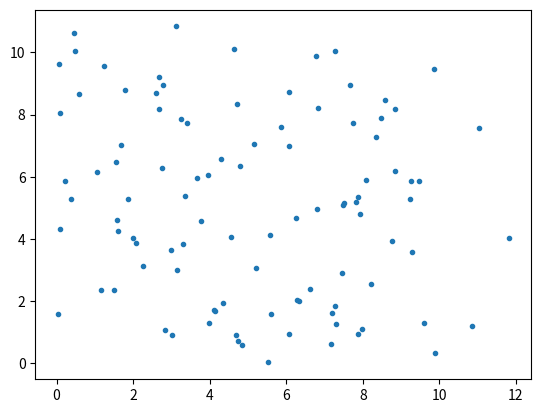

Source code (Python):
import numpy as np
import matplotlib.pyplot as plt

class coordinate: #class for coordinate
    def __init__(self,x,y):
        self.coordinate = [x,y]
    
    def Random_Process(self,SD): 
        self.coordinate[0] = self.coordinate[0]+np.random.normal(0,SD)
        self.coordinate[1] = self.coordinate[1]+np.random.normal(0,SD)

    def x(self):
        return self.coordinate[0]
    
    def y(self):
        return self.coordinate[1]

    def xto(self,x):
        self.coordinate[0] = x
    
    def yto(self,y):
        self.coordinate[1] = y

def Distance(node1 , node2 , R , length): #calculate distance between 2 nodes in torus , if distance is greater than R ,return -1
    if node1.x() + R > length  and  node2.x() - R < 0 or node2.x() + R > length  and  node1.x() - R < 0: 
        #check whether both circle centered at node1,2 passed the vertical border
        #we want to fixed the point at right
        if node1.x() + R > length:
            LeftNode = node2
            RightNode = node1
        else:
            LeftNode = node1
            RightNode = node2 
        #check whether both circle centered at node1,2 passed the horizontal border
        if node1.y() + R > length  and  node2.y() - R < 0 or node2.y() + R > length  and  node1.y() - R < 0:
            #move both x and y
            if LeftNode.y() + R > length: #it's on the upper left ,we add length to x and minus length to y
                res =  np.sqrt((LeftNode.x()+length - RightNode.x())**2 +  (LeftNode.y() - length - RightNode.y())**2)
            else:#it's on the lower left we add length to both x and y
                res  = np.sqrt((LeftNode.x()+length - RightNode.x())**2 +  (LeftNode.y() + length - RightNode.y())**2)
        else: # it's just on left we move add length to x
            res =  np.sqrt((LeftNode.x()+length - RightNode.x())**2 +  (LeftNode.y() - RightNode.y())**2)
    elif  node1.y() + R > length  and  node2.y() - R < 0 or node2.y() + R > length  and  node1.y() - R < 0: #check y conditions
        #we want upper node be fixed
        if node1.y() + R > length:
            UpperNode = node1
            LowerNode = node2
        else:
            UpperNode = node2
            LowerNode = node1 
        res =  np.sqrt((UpperNode.x() - LowerNode.x())**2 +  (LowerNode.y()+length - UpperNode.y())**2)
    else:
        res = np.sqrt((node1.x() - node2.x())**2 +  (node1.y() - node2.y())**2)
    #check if distance is less than R
    if res > R:
        res = -1 # -1 repersents they are not connected
    return res 

class Graph: # class for graph where R is radius, SD is standard deviation
    def __init__(self , shape , R , SD , length):
        self.graph = []
        self.shape = shape
        self.R = R
        self.SD = SD
        self.length = length

        if self.shape == "square" :
            for i in range(length):
                for j in range(length):
                    self.graph.append(coordinate(i+1/2,j+1/2))
        elif self.shape == "triangle":
            for i in range (length):
                for j in range(length):
                    if i%2 == 0:
                        self.graph.append(coordinate(j+1/2,i+1/2))
                    else:
                        self.graph.append(coordinate(j+1,i+1/2))
                                
    def Print_Graph(self): #method for checking
        res = ""
        for i in range((self.length)**2):
            res = res + str(self.graph[i].coordinate)
            print(res)
    
    def Get_XY_List(self): #get a list contains 2 lists, 1st list stores x values 2nd list stores y values, used for plotting
        X = []
        Y = []
        for i in range((self.length)**2):
            X.append(self.graph[i].x())
            Y.append(self.graph[i].y())
        return [X,Y]

    def Plot_Graph(self): # plot the graph
        plt.plot(self.Get_XY_List()[0],self.Get_XY_List()[1],".")
        plt.show()

    def Random_Movement(self):
        for i in range((self.length)**2):

            self.graph[i].Random_Process(self.SD) # take random movement for each node

            if self.graph[i].x() > self.length : # make sure we are working in a torus
                self.graph[i].xto(self.graph[i].x() - self.length) # checking conditions for x
            elif self.graph[i].x() < 0 :
                self.graph[i].xto(self.length - self.graph[i].x())
            
            if self.graph[i].y() > self.length : # checking conditions for y
                self.graph[i].yto(self.graph[i].y() - self.length) 
            elif self.graph[i].y() < 0 :
                self.graph[i].yto(self.length - self.graph[i].y())

    def Find_Components(self):
        #not complete yet
        #loop until there is no more element in original list
        Avaliable_Nodes = self.graph
        current_Node = Avaliable_Nodes.pop(0)
        current_queue = []
        To_Sub = []
        res = []
        current_component = []

        #loop for first time to enter while
        for i in range(len(Avaliable_Nodes)):
            if Distance(current_Node,Avaliable_Nodes[i] , self.R ,self.length) != -1:
                current_queue.append(Avaliable_Nodes[i])
            else :
                To_Sub.append(Avaliable_Nodes[i])
        current_component.append(current_Node)
        Avaliable_Nodes =  To_Sub
        if len(current_queue) == 0 :
            current_Node = Avaliable_Nodes.pop(0) 
            res.append(current_component)   
            current_component = []
        else :
            current_Node = current_queue.pop(0)
        To_Sub = []


        while len(Avaliable_Nodes) != 0 :
            while True:
                for i in range(len(Avaliable_Nodes)):#loop through the current node, find nodes within R
                    if Distance(current_Node,Avaliable_Nodes[i], self.R ,self.length) != -1:
                        current_queue.append(Avaliable_Nodes[i])
                    else :
                        To_Sub.append(Avaliable_Nodes[i])
                current_component.append(current_Node)
                if len(current_queue) != 0 :
                    current_Node = current_queue.pop(0) 
                Avaliable_Nodes =  To_Sub
                To_Sub = []
                if len(current_queue) == 0:
                    break
            if len(Avaliable_Nodes) != 0:
                current_Node = Avaliable_Nodes.pop(0)
            res.append(current_component)
            current_component = []
        return res
    
    def largest_component(self):
        components = self.Find_Components()
        res = 0
        for i in range(len(components)):
            if len(components[i]) > res:
                res = len(components[i])
        return res



myGraph = Graph("square",1,1,10)
myGraph.Random_Movement()
myGraph.Plot_Graph()
print(myGraph.largest_component())